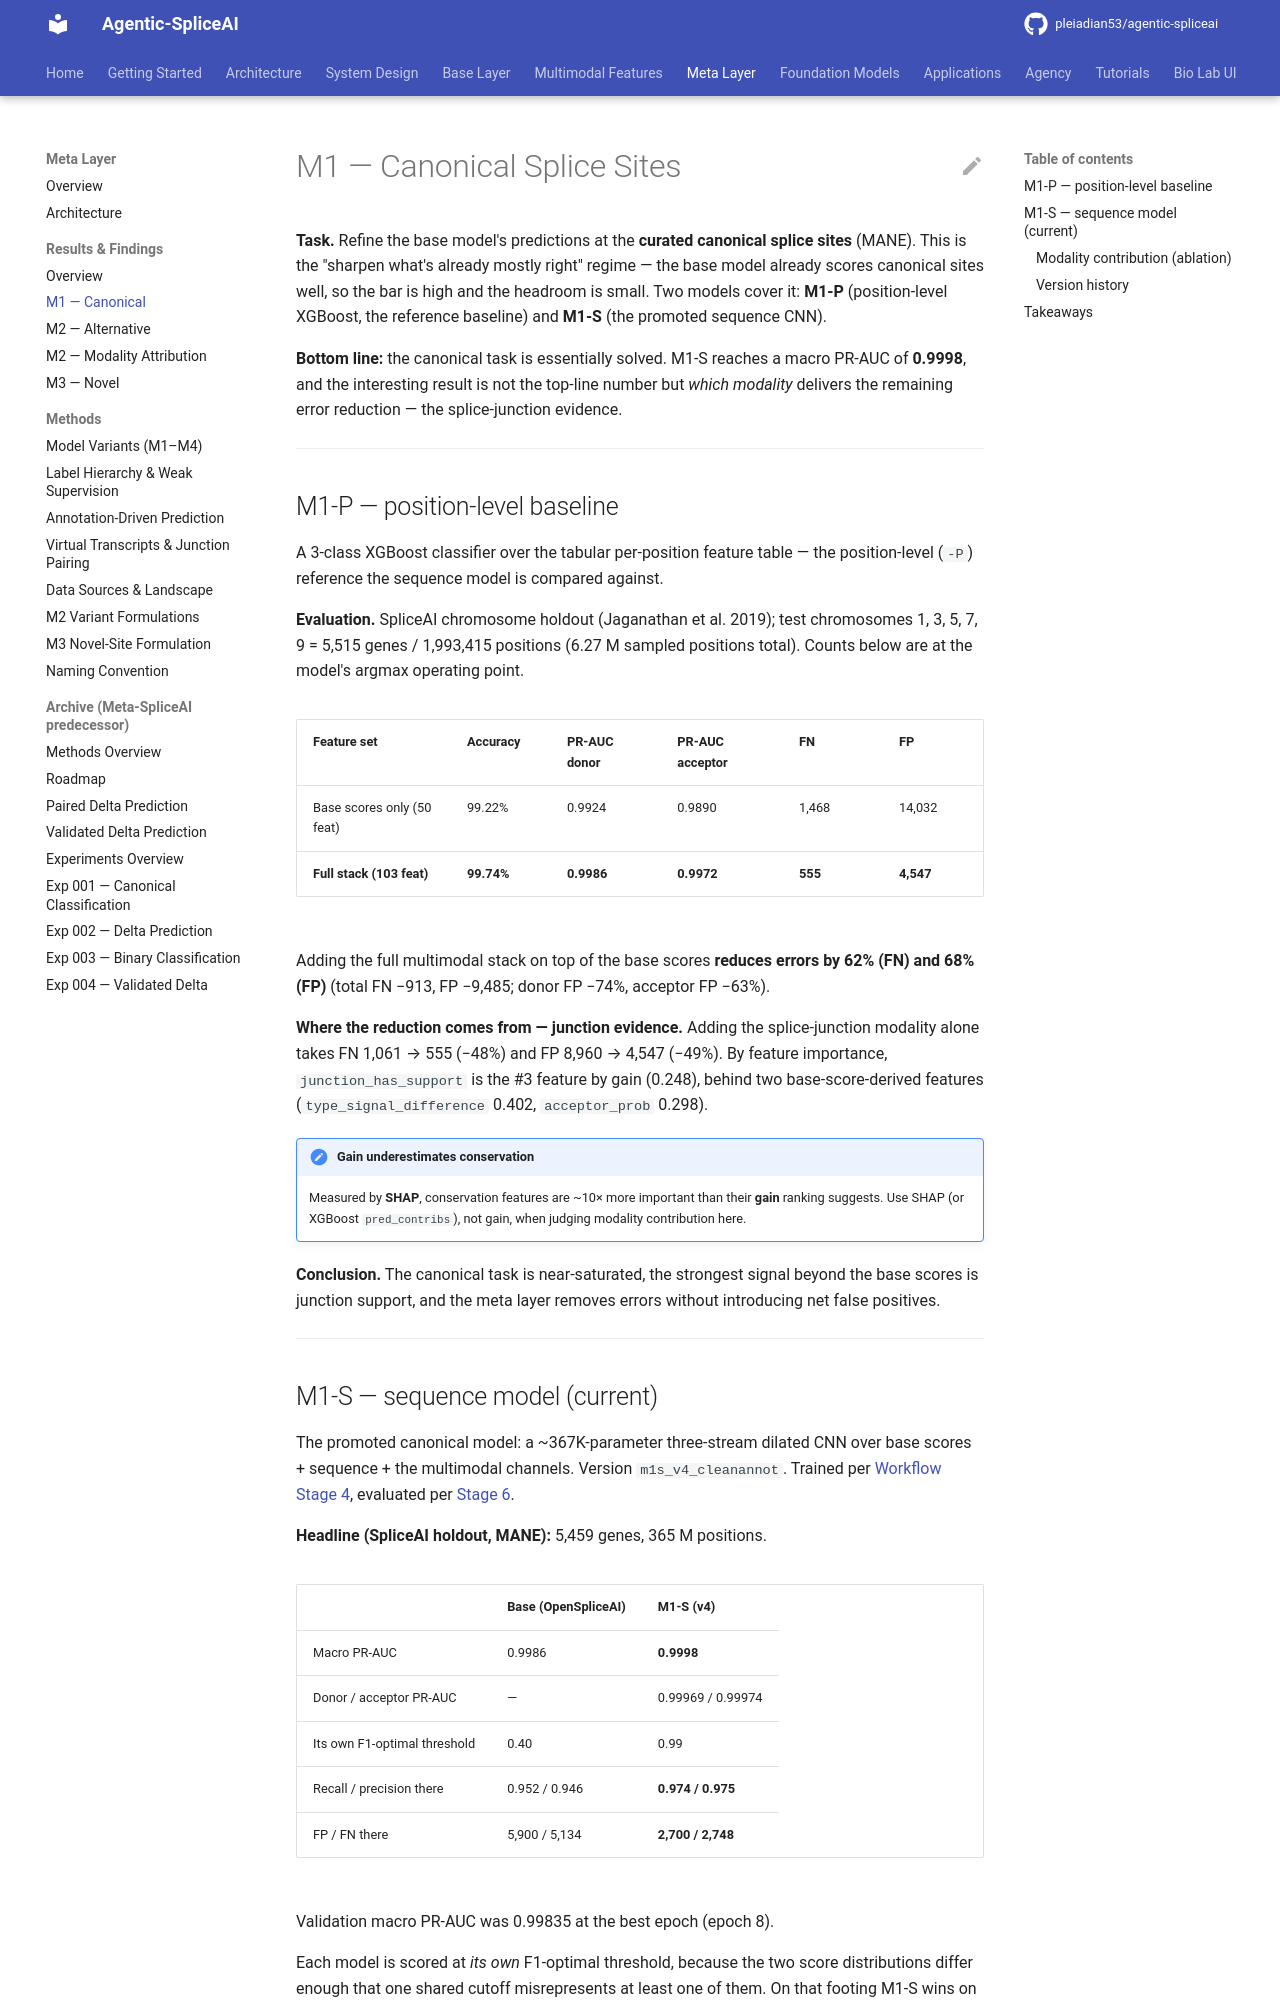

repository: pleiadian53/agentic-spliceai · page: meta_layer/results/m1_canonical/index.html · generator: mkdocs

# M1 — Canonical Splice Sites

**Task.** Refine the base model's predictions at the **curated canonical splice sites** (MANE). This is
the "sharpen what's already mostly right" regime — the base model already scores canonical sites well,
so the bar is high and the headroom is small. Two models cover it: **M1-P** (position-level XGBoost, the
reference baseline) and **M1-S** (the promoted sequence CNN).

**Bottom line:** the canonical task is essentially solved. M1-S reaches a macro PR-AUC of **0.9998**,
and the interesting result is not the top-line number but *which modality* delivers the remaining error
reduction — the splice-junction evidence.

---

## M1-P — position-level baseline

A 3-class XGBoost classifier over the tabular per-position feature table — the position-level (`-P`)
reference the sequence model is compared against.

**Evaluation.** SpliceAI chromosome holdout (Jaganathan et al. 2019); test chromosomes 1, 3, 5, 7, 9 =
5,515 genes / 1,993,415 positions (6.27 M sampled positions total). Counts below are at the model's
argmax operating point.

| Feature set | Accuracy | PR-AUC donor | PR-AUC acceptor | FN | FP |
|-------------|----------|--------------|-----------------|----|----|
| Base scores only (50 feat) | 99.22% | 0.9924 | 0.9890 | 1,468 | 14,032 |
| **Full stack (103 feat)** | **99.74%** | **0.9986** | **0.9972** | **555** | **4,547** |

Adding the full multimodal stack on top of the base scores **reduces errors by 62% (FN) and 68% (FP)**
(total FN −913, FP −9,485; donor FP −74%, acceptor FP −63%).

**Where the reduction comes from — junction evidence.** Adding the splice-junction modality alone
takes FN 1,061 → 555 (−48%) and FP 8,960 → 4,547 (−49%). By feature importance, `junction_has_support`
is the #3 feature by gain (0.248), behind two base-score-derived features (`type_signal_difference`
0.402, `acceptor_prob` 0.298).

!!! note "Gain underestimates conservation"
    Measured by **SHAP**, conservation features are ~10× more important than their **gain** ranking
    suggests. Use SHAP (or XGBoost `pred_contribs`), not gain, when judging modality contribution here.

**Conclusion.** The canonical task is near-saturated, the strongest signal beyond the base scores is
junction support, and the meta layer removes errors without introducing net false positives.

---
